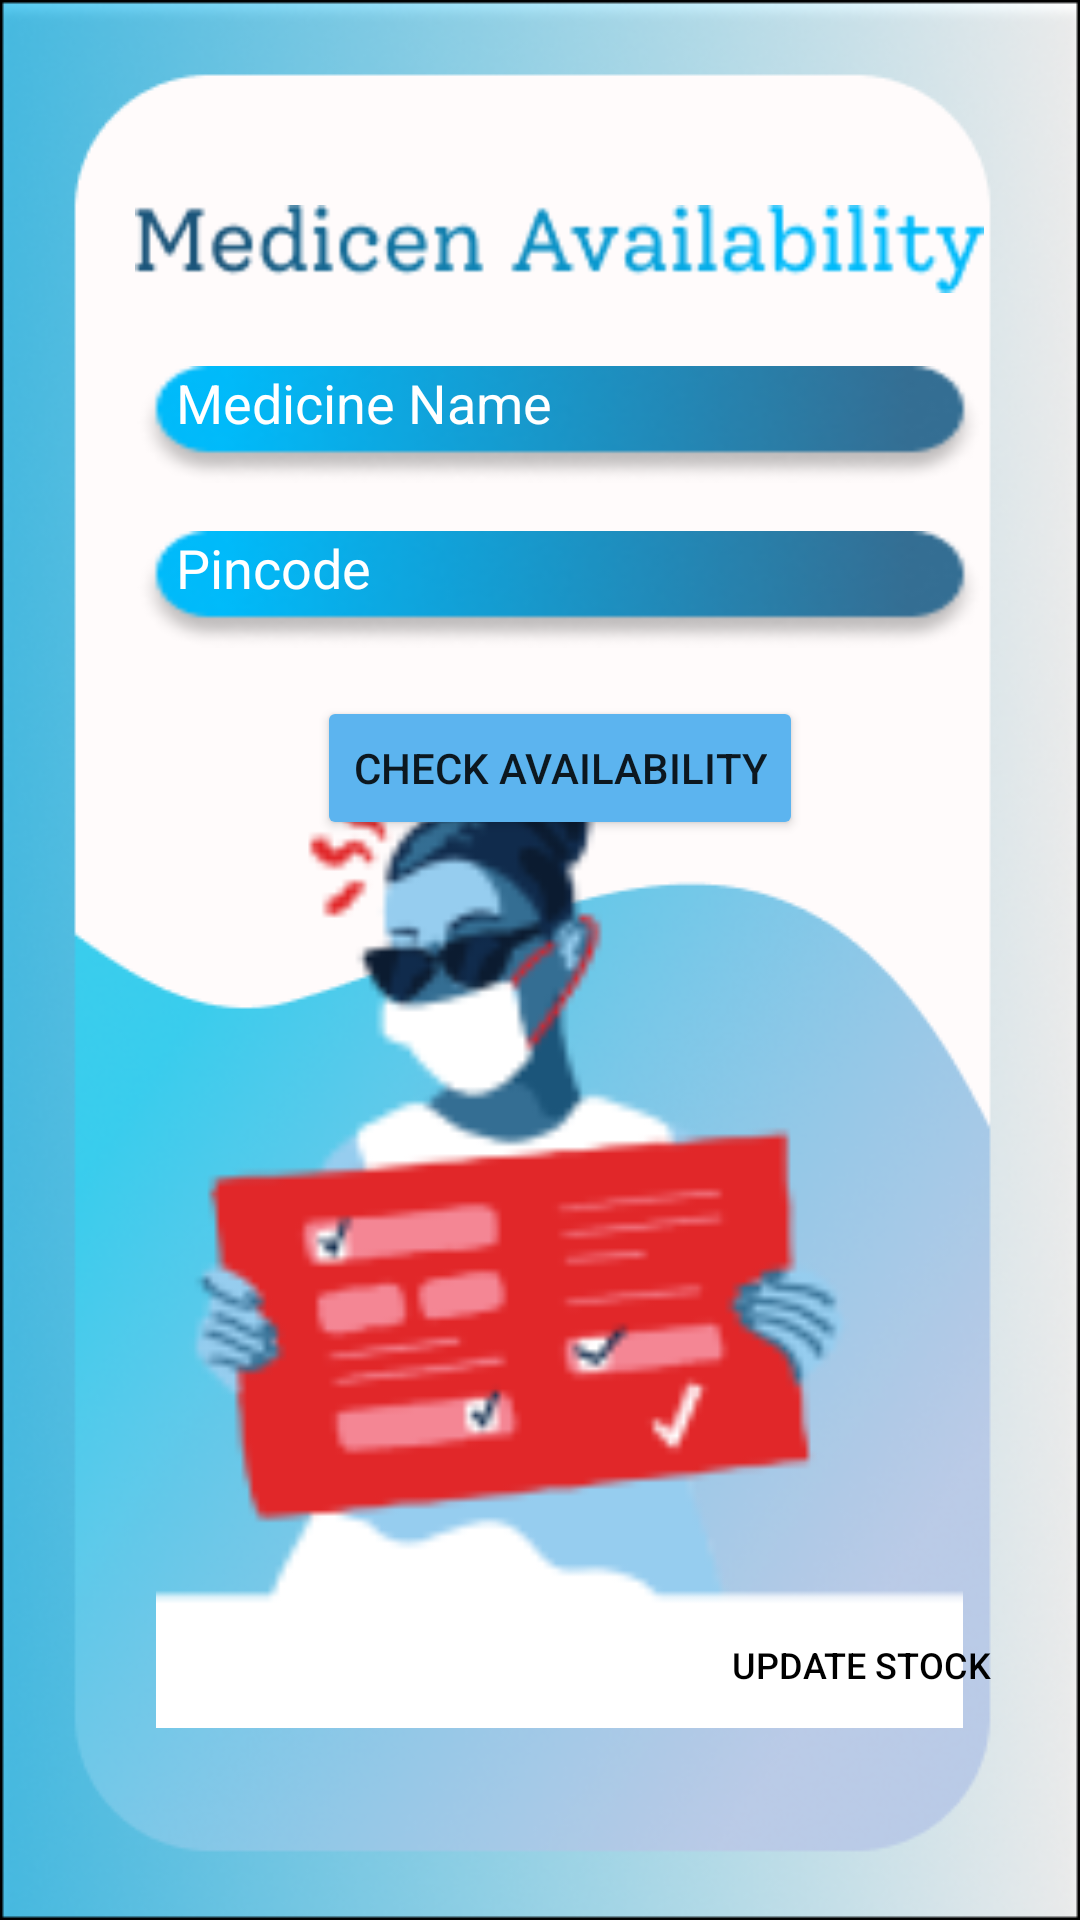

This screen was rendered from an Android layout file. Write that file and the resources it references.
<!-- AndroidManifest.xml: application theme Theme.PandemicShootout -->
<!-- res/layout/activity_medicen.xml -->
<?xml version="1.0" encoding="utf-8"?>
<androidx.constraintlayout.widget.ConstraintLayout xmlns:android="http://schemas.android.com/apk/res/android"
    xmlns:app="http://schemas.android.com/apk/res-auto"
    xmlns:tools="http://schemas.android.com/tools"
    android:layout_width="match_parent"
    android:layout_height="match_parent"
    android:background="@drawable/g8"
    android:paddingStart="13dp"
    tools:context=".MainActivity">

    <ImageView
        android:id="@+id/imageView2"
        android:layout_width="321dp"
        android:layout_height="318dp"
        android:layout_marginBottom="64dp"
        app:layout_constraintBottom_toBottomOf="parent"
        app:layout_constraintEnd_toEndOf="parent"
        app:layout_constraintHorizontal_bias="0.494"
        app:layout_constraintStart_toStartOf="parent"
        app:srcCompat="@drawable/card" />

    <ImageView
        android:id="@+id/imageView14"
        android:layout_width="283dp"
        android:layout_height="78dp"
        android:layout_marginTop="44dp"
        app:layout_constraintEnd_toEndOf="parent"
        app:layout_constraintStart_toStartOf="parent"
        app:layout_constraintTop_toTopOf="parent"
        app:srcCompat="@drawable/ma" />

    <Button
        android:id="@+id/button"
        android:layout_width="wrap_content"
        android:layout_height="42dp"
        android:layout_marginEnd="16dp"
        android:background="@android:color/transparent"
        android:onClick="sk"
        android:text="Update Stock"
        android:textColor="#000000"

        android:textSize="12sp"
        app:layout_constraintBottom_toBottomOf="@+id/imageView2"
        app:layout_constraintEnd_toEndOf="@+id/imageView2" />

    <EditText
        android:id="@+id/editTextTextPersonName2"
        android:layout_width="282dp"
        android:layout_height="39dp"
        android:background="@drawable/r22"
        android:ems="10"
        android:gravity="clip_horizontal"
        android:hint="Medicine Name"
        android:inputType="textPersonName"
        android:paddingStart="13dp"
        android:textColorHint="#FFFFFF"
        app:layout_constraintEnd_toEndOf="parent"
        app:layout_constraintStart_toStartOf="parent"
        app:layout_constraintTop_toBottomOf="@+id/imageView14" />

    <EditText
        android:id="@+id/editTextNumber"
        android:layout_width="282dp"
        android:layout_height="39dp"
        android:layout_marginTop="16dp"
        android:background="@drawable/r22"
        android:ems="10"
        android:gravity="clip_horizontal"
        android:hint="Pincode"
        android:inputType="number"
        android:paddingStart="13dp"
        android:textColorHint="#FFFFFF"
        app:layout_constraintEnd_toEndOf="parent"
        app:layout_constraintHorizontal_bias="0.503"
        app:layout_constraintStart_toStartOf="parent"
        app:layout_constraintTop_toBottomOf="@+id/editTextTextPersonName2" />

    <Button
        android:id="@+id/button2"
        android:layout_width="wrap_content"
        android:layout_height="wrap_content"
        android:layout_marginTop="16dp"
        android:backgroundTint="#5CB4EF"
        android:text="Check Availability"
        app:layout_constraintEnd_toEndOf="parent"
        app:layout_constraintStart_toStartOf="parent"
        app:layout_constraintTop_toBottomOf="@+id/editTextNumber" />

</androidx.constraintlayout.widget.ConstraintLayout>
<!-- resources referenced by this layout -->
<resources>
  <!-- drawable card: png bitmap (drawable, 10122 bytes) -->
  <!-- drawable g8: png bitmap (drawable, 120369 bytes) -->
  <!-- drawable ma: png bitmap (drawable, 5466 bytes) -->
  <!-- drawable r22: png bitmap (drawable, 4815 bytes) -->
  <style name="Theme.PandemicShootout" parent="Theme.MaterialComponents.DayNight.NoActionBar">
          
          <item name="colorPrimary">@color/black</item>
          <item name="colorPrimaryVariant">@color/black</item>
          <item name="colorOnPrimary">@color/white</item>
          
          <item name="colorSecondary">@color/teal_200</item>
          <item name="colorSecondaryVariant">@color/teal_700</item>
          <item name="colorOnSecondary">@color/black</item>
          
          <item name="android:statusBarColor" tools:targetApi="l">?attr/colorPrimaryVariant</item>
          
      </style>
  <!-- not gathered from this repository: default colours our renderer supplied (Android Studio template values) -->
  <color name="teal_200">#FF03DAC5</color>
  <color name="teal_700">#FF018786</color>
  <color name="black">#FF000000</color>
  <color name="white">#FFFFFFFF</color>
</resources>
